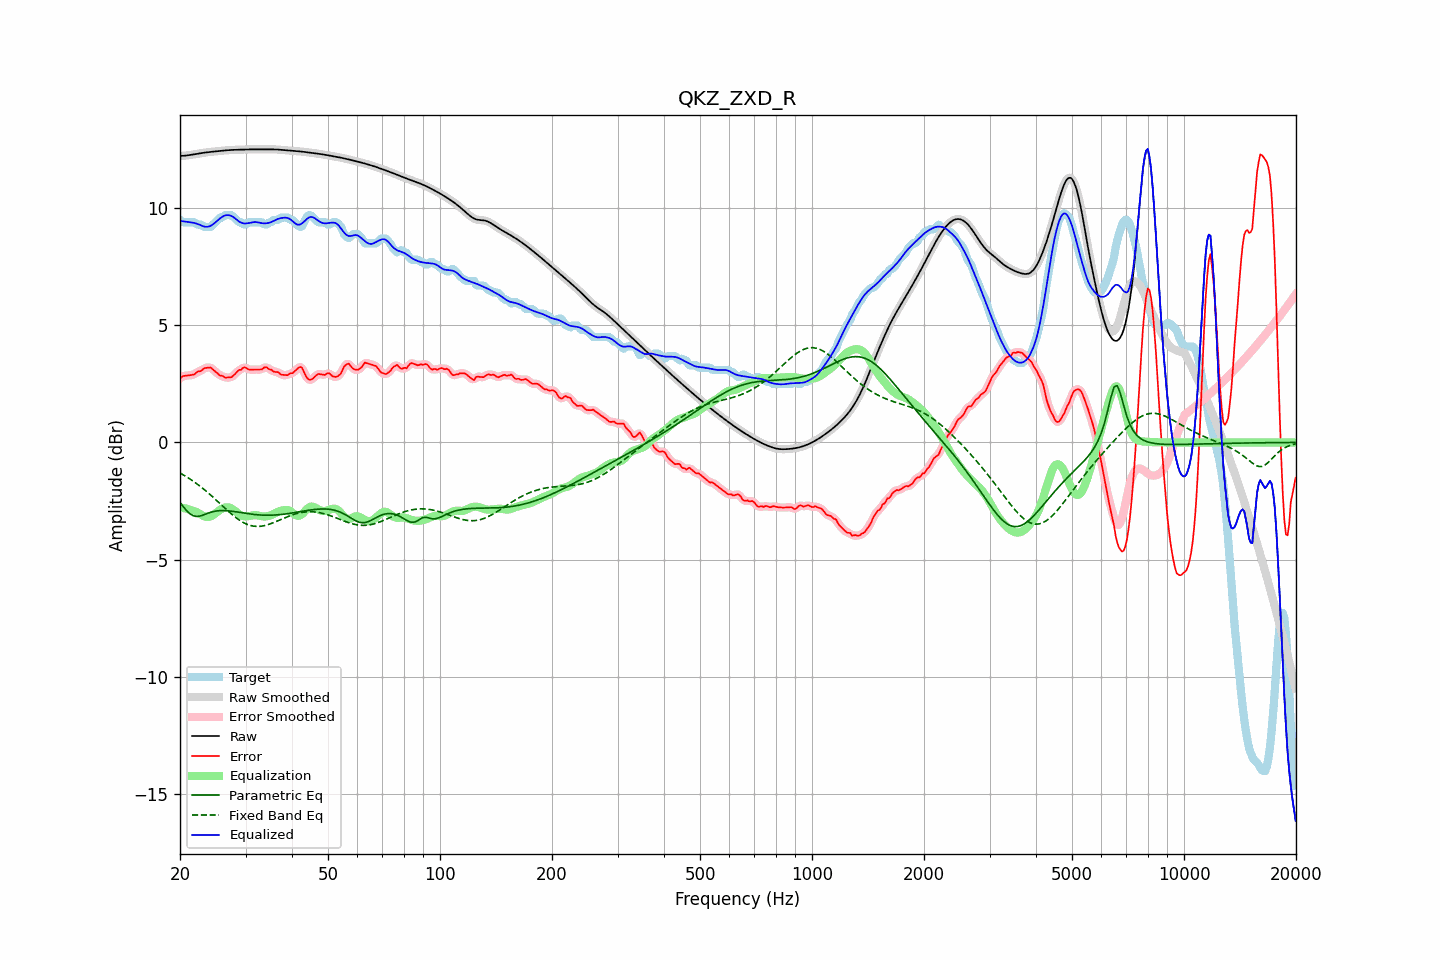

The table this chart was drawn from, first rows:
frequency, raw, error, smoothed, error_smoothed, equalization, parametric_eq, fixed_band_eq, equalized_raw, equalized_smoothed, target
20.00, 12.21, 2.73, 12.21, 2.73, -2.77, -2.56, -1.30, 9.44, 9.45, 9.49
20.20, 12.22, 2.78, 12.22, 2.78, -2.78, -2.65, -1.34, 9.44, 9.44, 9.44
20.40, 12.22, 2.83, 12.22, 2.81, -2.79, -2.74, -1.38, 9.43, 9.43, 9.39
20.61, 12.22, 2.84, 12.23, 2.84, -2.81, -2.82, -1.42, 9.42, 9.42, 9.39
20.81, 12.23, 2.85, 12.23, 2.85, -2.83, -2.90, -1.46, 9.41, 9.41, 9.39
21.02, 12.24, 2.85, 12.24, 2.85, -2.84, -2.97, -1.51, 9.40, 9.40, 9.39
21.23, 12.25, 2.86, 12.25, 2.86, -2.86, -3.03, -1.55, 9.39, 9.39, 9.39
21.44, 12.26, 2.87, 12.26, 2.87, -2.89, -3.08, -1.60, 9.38, 9.38, 9.39
21.66, 12.27, 2.89, 12.27, 2.88, -2.91, -3.12, -1.64, 9.37, 9.37, 9.39
21.87, 12.28, 2.90, 12.28, 2.92, -2.93, -3.14, -1.69, 9.35, 9.35, 9.39
22.09, 12.29, 2.97, 12.29, 2.96, -2.96, -3.16, -1.74, 9.34, 9.34, 9.32
22.31, 12.31, 3.02, 12.31, 3.00, -2.99, -3.15, -1.79, 9.31, 9.31, 9.29
22.54, 12.32, 3.03, 12.32, 3.03, -3.03, -3.15, -1.84, 9.28, 9.28, 9.29
22.76, 12.33, 3.04, 12.33, 3.06, -3.07, -3.13, -1.89, 9.26, 9.26, 9.29
22.99, 12.34, 3.10, 12.34, 3.10, -3.11, -3.11, -1.95, 9.23, 9.23, 9.24
23.22, 12.35, 3.16, 12.35, 3.14, -3.15, -3.08, -2.01, 9.21, 9.21, 9.19
23.45, 12.36, 3.17, 12.36, 3.18, -3.17, -3.05, -2.06, 9.19, 9.19, 9.19
23.69, 12.37, 3.18, 12.37, 3.19, -3.18, -3.03, -2.12, 9.19, 9.19, 9.19
23.92, 12.38, 3.19, 12.38, 3.19, -3.17, -3.00, -2.18, 9.21, 9.21, 9.19
24.16, 12.39, 3.20, 12.39, 3.18, -3.15, -2.98, -2.24, 9.23, 9.23, 9.19
24.40, 12.39, 3.14, 12.39, 3.14, -3.12, -2.96, -2.30, 9.27, 9.27, 9.26
24.65, 12.40, 3.08, 12.40, 3.08, -3.08, -2.95, -2.36, 9.32, 9.32, 9.32
24.89, 12.41, 3.02, 12.41, 3.02, -3.03, -2.93, -2.42, 9.38, 9.38, 9.39
25.14, 12.41, 2.97, 12.41, 2.96, -2.97, -2.92, -2.49, 9.44, 9.44, 9.45
25.39, 12.42, 2.90, 12.42, 2.90, -2.92, -2.91, -2.55, 9.50, 9.50, 9.52
25.65, 12.43, 2.84, 12.43, 2.86, -2.87, -2.91, -2.62, 9.56, 9.56, 9.59
25.91, 12.44, 2.85, 12.44, 2.83, -2.83, -2.91, -2.68, 9.61, 9.61, 9.59
26.16, 12.44, 2.81, 12.44, 2.80, -2.80, -2.91, -2.74, 9.65, 9.65, 9.63
26.43, 12.45, 2.76, 12.45, 2.78, -2.77, -2.91, -2.81, 9.67, 9.67, 9.69
26.69, 12.45, 2.77, 12.45, 2.77, -2.77, -2.91, -2.87, 9.69, 9.69, 9.69
26.96, 12.46, 2.77, 12.46, 2.76, -2.77, -2.92, -2.93, 9.69, 9.69, 9.69
27.23, 12.46, 2.78, 12.46, 2.77, -2.79, -2.92, -2.99, 9.68, 9.68, 9.69
27.50, 12.47, 2.78, 12.47, 2.79, -2.82, -2.93, -3.05, 9.65, 9.65, 9.69
27.77, 12.47, 2.84, 12.47, 2.84, -2.86, -2.94, -3.11, 9.61, 9.61, 9.63
28.05, 12.47, 2.90, 12.47, 2.90, -2.91, -2.95, -3.16, 9.57, 9.57, 9.57
28.33, 12.48, 2.97, 12.48, 2.98, -2.97, -2.96, -3.22, 9.51, 9.51, 9.50
28.62, 12.48, 3.04, 12.48, 3.03, -3.02, -2.97, -3.27, 9.46, 9.46, 9.43
28.90, 12.48, 3.09, 12.48, 3.08, -3.07, -2.98, -3.32, 9.41, 9.41, 9.39
29.19, 12.48, 3.09, 12.48, 3.13, -3.11, -2.99, -3.36, 9.37, 9.37, 9.39
29.48, 12.48, 3.17, 12.48, 3.16, -3.14, -3.00, -3.40, 9.35, 9.35, 9.32
29.78, 12.49, 3.20, 12.49, 3.18, -3.15, -3.02, -3.44, 9.34, 9.34, 9.29
30.08, 12.49, 3.19, 12.49, 3.18, -3.15, -3.03, -3.47, 9.34, 9.34, 9.30
30.38, 12.49, 3.13, 12.49, 3.14, -3.15, -3.04, -3.50, 9.34, 9.34, 9.36
30.68, 12.49, 3.11, 12.49, 3.12, -3.14, -3.05, -3.52, 9.35, 9.35, 9.39
30.99, 12.49, 3.11, 12.49, 3.10, -3.13, -3.06, -3.55, 9.37, 9.37, 9.39
31.30, 12.49, 3.11, 12.49, 3.10, -3.11, -3.06, -3.56, 9.38, 9.38, 9.39
31.61, 12.49, 3.11, 12.49, 3.11, -3.10, -3.07, -3.57, 9.39, 9.39, 9.39
31.93, 12.49, 3.11, 12.49, 3.11, -3.10, -3.08, -3.58, 9.39, 9.39, 9.39
32.24, 12.49, 3.11, 12.49, 3.11, -3.11, -3.09, -3.58, 9.39, 9.39, 9.39
32.57, 12.50, 3.11, 12.50, 3.10, -3.12, -3.09, -3.58, 9.37, 9.37, 9.39
32.89, 12.50, 3.11, 12.50, 3.11, -3.14, -3.10, -3.58, 9.36, 9.36, 9.39
33.22, 12.50, 3.11, 12.50, 3.14, -3.15, -3.10, -3.57, 9.35, 9.35, 9.38
33.55, 12.50, 3.18, 12.50, 3.17, -3.16, -3.10, -3.55, 9.34, 9.34, 9.32
33.89, 12.49, 3.21, 12.50, 3.19, -3.16, -3.10, -3.54, 9.34, 9.34, 9.29
34.23, 12.50, 3.20, 12.50, 3.19, -3.15, -3.10, -3.52, 9.35, 9.35, 9.29
34.57, 12.50, 3.13, 12.50, 3.16, -3.14, -3.10, -3.50, 9.36, 9.36, 9.36
34.92, 12.50, 3.11, 12.50, 3.11, -3.12, -3.10, -3.48, 9.38, 9.38, 9.39
35.27, 12.50, 3.10, 12.50, 3.07, -3.10, -3.10, -3.45, 9.40, 9.40, 9.40
35.62, 12.50, 3.03, 12.50, 3.04, -3.06, -3.10, -3.42, 9.43, 9.43, 9.47
35.97, 12.49, 3.01, 12.49, 3.02, -3.02, -3.10, -3.39, 9.47, 9.47, 9.49
... 635 more rows
